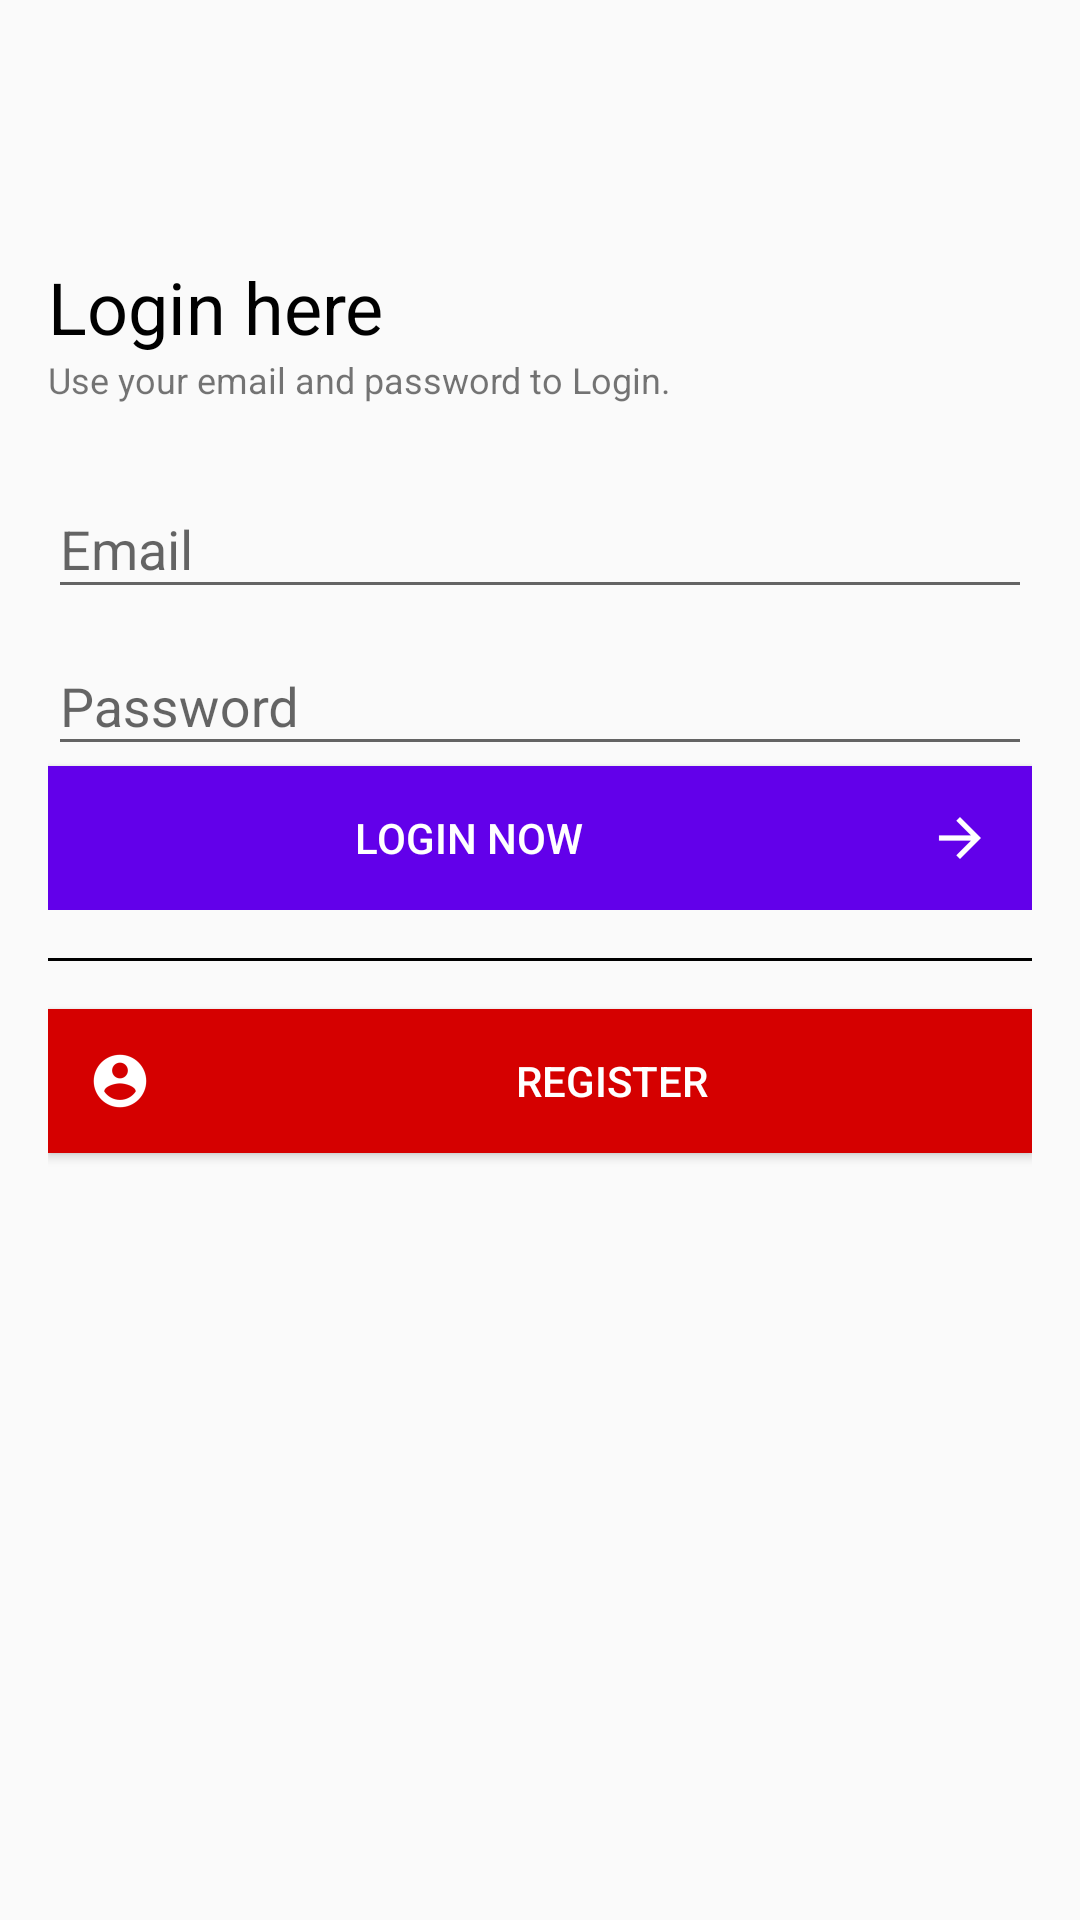

This screen was rendered from an Android layout file. Write that file and the resources it references.
<!-- AndroidManifest.xml: application theme AppTheme -->
<!-- res/layout/activity_account.xml -->
<?xml version="1.0" encoding="utf-8"?>

<RelativeLayout xmlns:android="http://schemas.android.com/apk/res/android"
    xmlns:app="http://schemas.android.com/apk/res-auto"
    xmlns:tools="http://schemas.android.com/tools"
    android:layout_width="match_parent"
    android:layout_height="match_parent"
    android:padding="16dp"
    android:id="@+id/accountActivity"
    tools:context="com.ambulance.rider.AccountActivity">

    <LinearLayout
        android:orientation="vertical"
        android:id="@+id/loginLayout"
        android:layout_above="@id/seperator"
        android:layout_width="match_parent"
        android:layout_height="wrap_content">

        <TextView
            android:layout_width="wrap_content"
            android:layout_height="wrap_content"
            android:textSize="24sp"
            android:textColor="#000"
            android:text="@string/login_here" />

        <TextView
            android:layout_width="wrap_content"
            android:layout_height="wrap_content"
            android:textSize="12sp"
            android:layout_marginBottom="16dp"
            android:text="@string/use_your_username_and_password_to_login"/>

        <android.support.design.widget.TextInputLayout
            android:layout_width="match_parent"
            android:layout_height="wrap_content">

            <EditText
                android:layout_width="match_parent"
                android:layout_height="wrap_content"
                android:id="@+id/emailId"
                android:hint="@string/email"
                android:inputType="textEmailAddress"/>

        </android.support.design.widget.TextInputLayout>

        <android.support.design.widget.TextInputLayout
            android:layout_width="match_parent"
            android:layout_height="wrap_content">

            <EditText
                android:layout_width="match_parent"
                android:layout_height="wrap_content"
                android:id="@+id/password"
                android:hint="@string/password"
                android:inputType="textPassword"/>

        </android.support.design.widget.TextInputLayout>

        <Button
            android:layout_width="match_parent"
            android:layout_height="wrap_content"
            android:id="@+id/btnLogin"
            android:text="@string/login_now"
            android:textColor="#fff"
            android:background="@color/colorAccent"
            android:drawableRight="@mipmap/ic_arrow_forward"
            android:drawableEnd="@mipmap/ic_arrow_forward" />

    </LinearLayout>

    <View
        android:layout_width="match_parent"
        android:layout_height="1dp"
        android:id="@+id/seperator"
        android:layout_marginTop="16dp"
        android:layout_centerInParent="true"
        android:background="#000"/>

    <Button
        android:layout_width="match_parent"
        android:layout_height="wrap_content"
        android:id="@+id/btnRegisterDialog"
        android:layout_below="@id/seperator"
        android:layout_marginTop="16dp"
        android:background="@color/colorPrimary"
        android:textColor="#fff"
        android:drawableLeft="@mipmap/ic_account_circle"
        android:text="@string/register"
        android:drawableStart="@mipmap/ic_account_circle" />

</RelativeLayout>
<!-- resources referenced by this layout -->
<resources>
  <color name="colorAccent">#6200ea</color>
  <color name="colorPrimary">#d50000</color>
  <!-- mipmap ic_account_circle: png bitmap (mipmap-hdpi, 589 bytes) -->
  <!-- mipmap ic_arrow_forward: png bitmap (mipmap-hdpi, 214 bytes) -->
  <string name="email">Email</string>
  <string name="login_here">Login here</string>
  <string name="login_now">Login Now</string>
  <string name="password">Password</string>
  <string name="register">Register</string>
  <string name="use_your_username_and_password_to_login">Use your email and password to Login.</string>
  <style name="AppTheme" parent="Theme.AppCompat.Light.NoActionBar">
          
          <item name="colorPrimary">@color/colorPrimary</item>
          <item name="colorPrimaryDark">@color/colorPrimaryDark</item>
          <item name="colorAccent">@color/colorAccent</item>
      </style>
  <color name="colorPrimaryDark">#e50000</color>
</resources>
